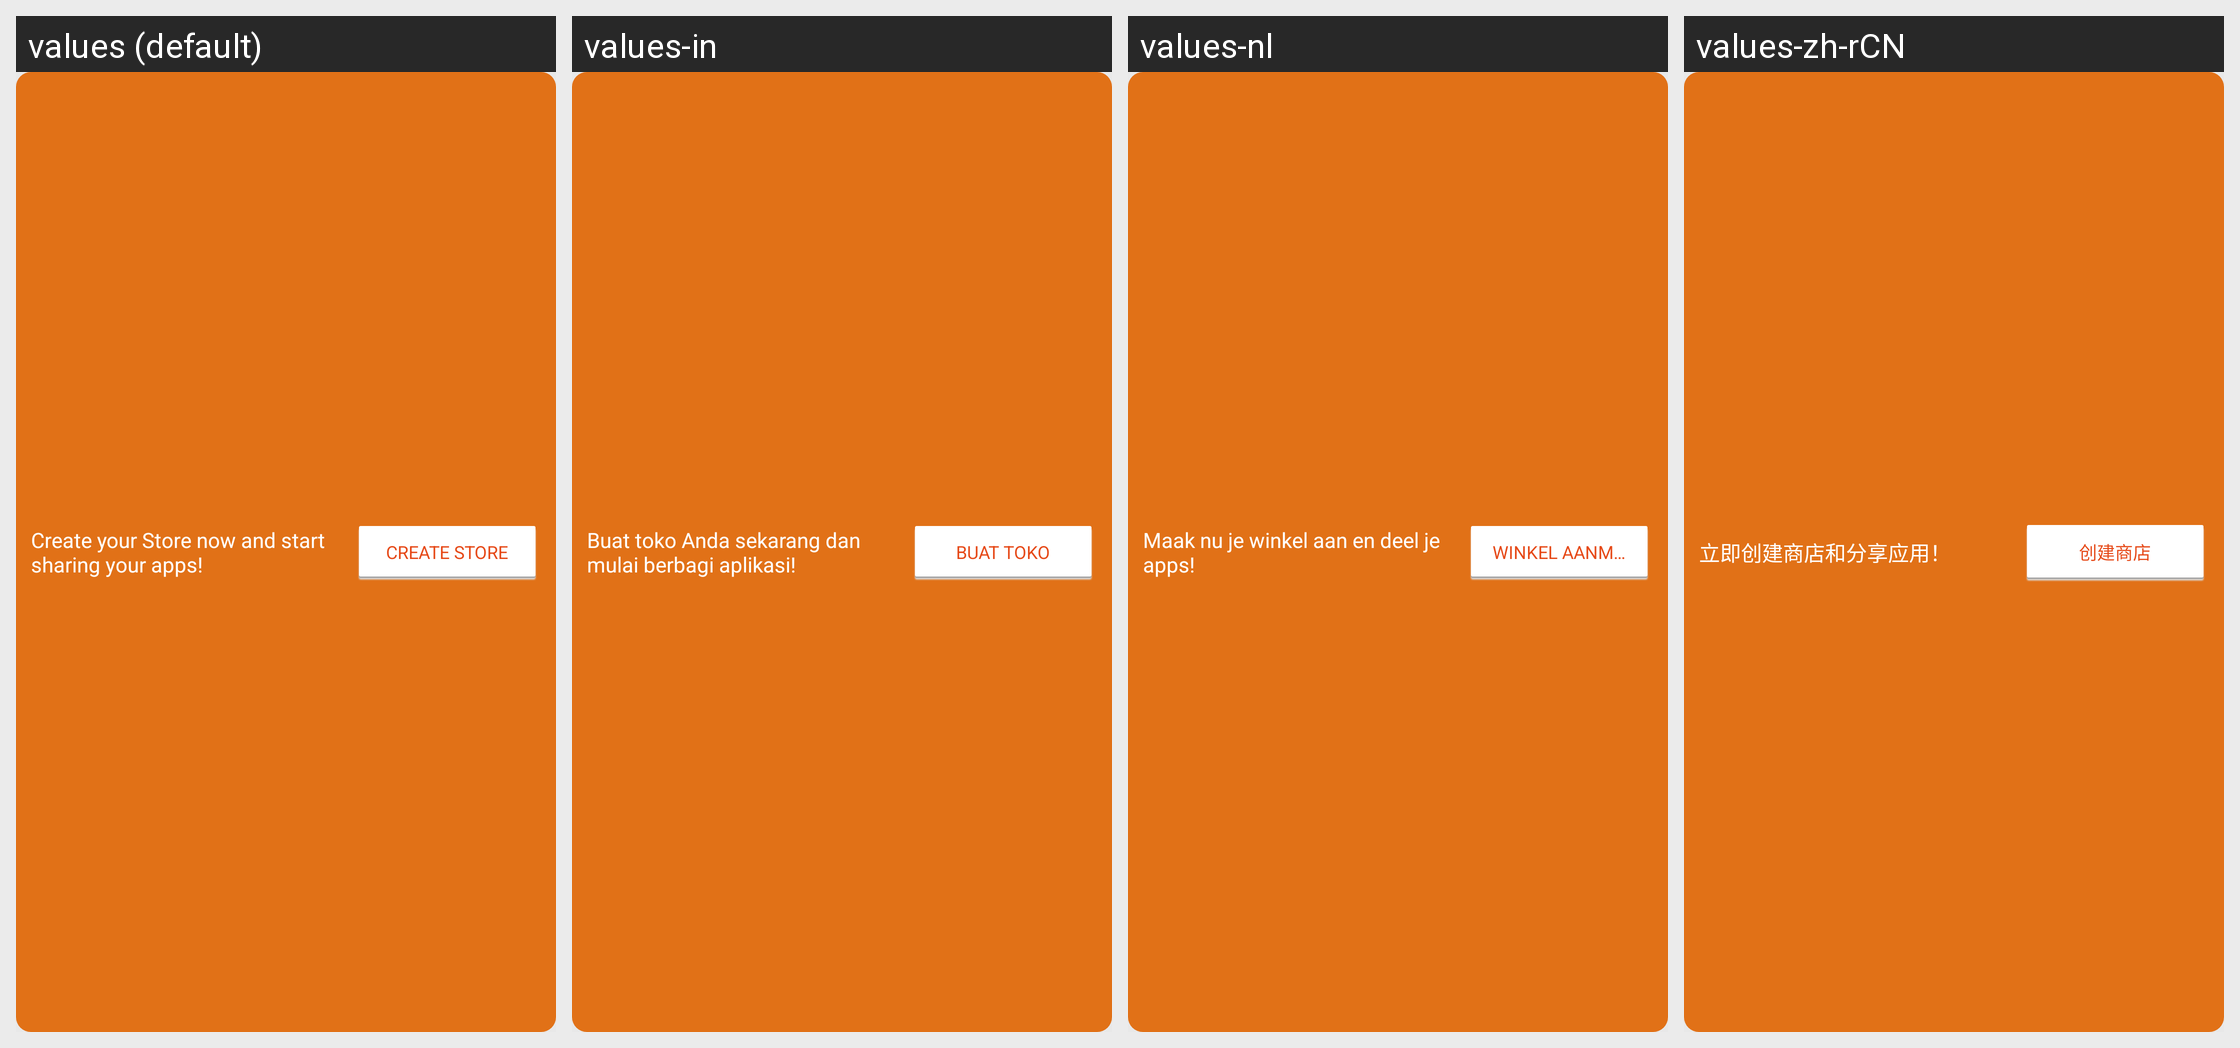

The Android screen above is rendered under several locales of the same app. Produce the string resources it draws, with the default and per-locale values.
Android screen res/layout/create_store_displayable_layout.xml rendered under 4 locales, left to right: values (default), values-in, values-nl, values-zh-rCN. Device: Nexus 5 (rendered at 1080×1920; each locale shown at half size, 540×960, under a caption strip naming it); theme AptoideThemeDefault.
Other locales in the repository, not shown: values-af, values-ar, values-bn, values-cs, values-da, values-de, values-el, values-es, values-et, values-fi, values-fr, values-gu, values-hi, values-hr, values-hu, values-it, values-iw, values-ja, values-ka, values-km, values-kn, values-ko, values-lo, values-lt, values-ml, values-mr, values-ms, values-my, values-nb, values-pa, values-pl, values-pt, values-pt-rBR, values-pt-rPT, values-ro, values-ru, values-sk, values-sr, values-sv, values-ta, values-te, values-th, values-tl, values-tl-rPH, values-tr, values-uk, values-vi, values-zh-rHK, values-zh-rTW.
Strings drawn on this screen, with the default value and each locale's value (text and hints the layout hard-codes, and strings that could not be matched under every locale, appear in the picture but are not listed):

create_store_displayable_message
  values: Create your Store now and start sharing your apps!
  values-in: Buat toko Anda sekarang dan mulai berbagi aplikasi!
  values-nl: Maak nu je winkel aan en deel je apps!
  values-zh-rCN: 立即创建商店和分享应用！

create_store_displayable_button
  values: CREATE STORE
  values-in: BUAT TOKO
  values-nl: WINKEL AANMAKEN
  values-zh-rCN: 创建商店
